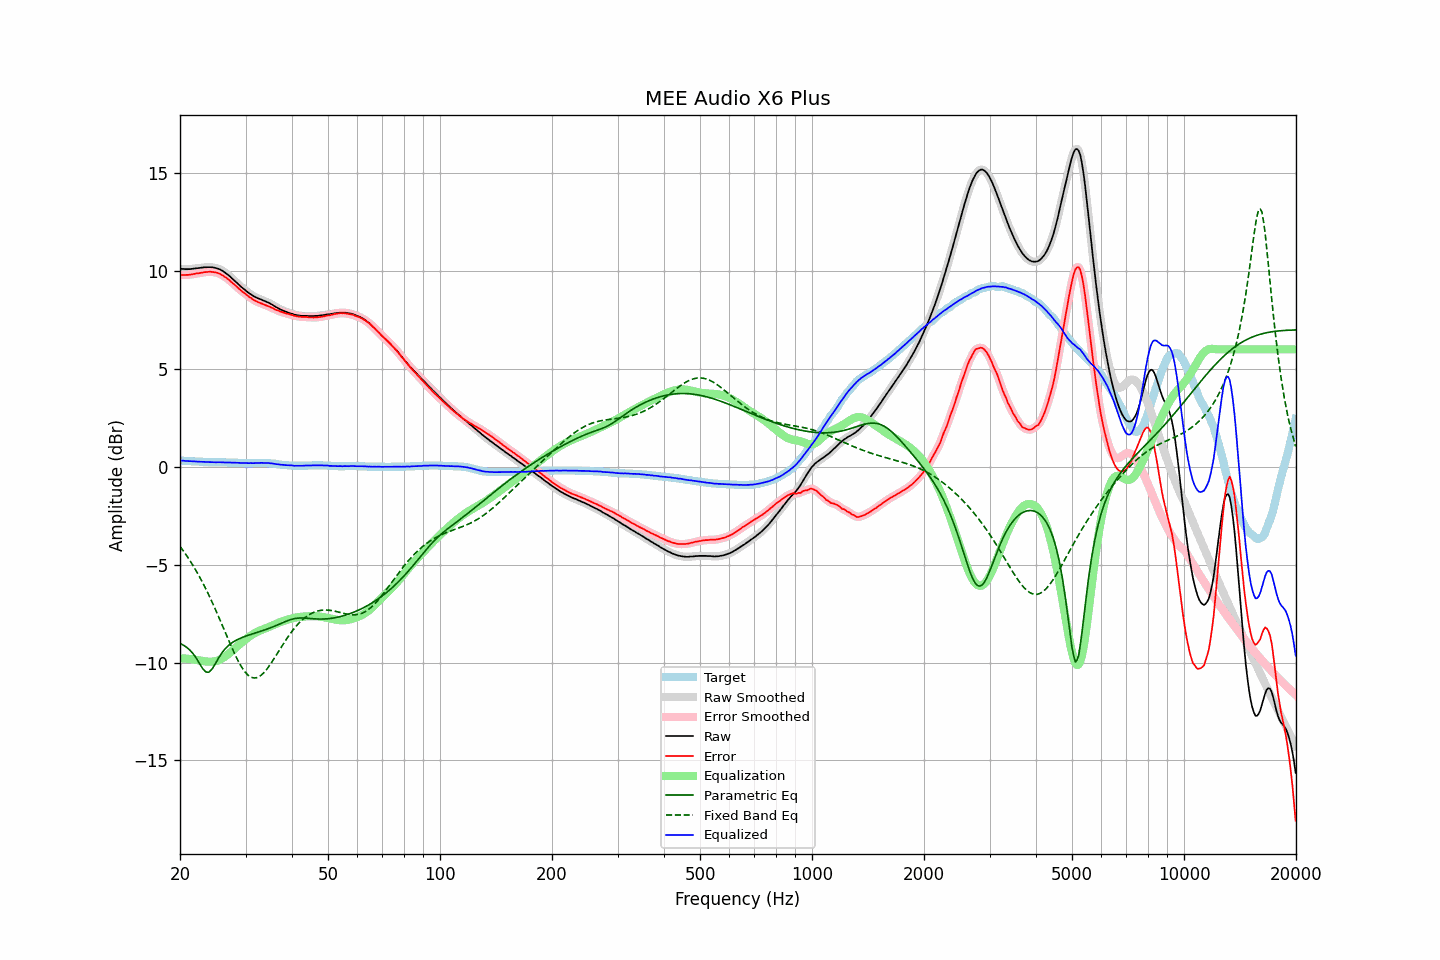

Source data for this figure (header and first rows):
frequency, raw, error, smoothed, error_smoothed, equalization, parametric_eq, fixed_band_eq, equalized_raw, equalized_smoothed, target
20.00, 10.11, 9.79, 10.11, 9.79, -9.79, -9.03, -4.07, 0.32, 0.32, 0.32
20.20, 10.11, 9.79, 10.11, 9.79, -9.79, -9.07, -4.18, 0.32, 0.31, 0.32
20.40, 10.11, 9.80, 10.10, 9.80, -9.79, -9.11, -4.29, 0.31, 0.31, 0.31
20.61, 10.10, 9.79, 10.10, 9.80, -9.80, -9.16, -4.40, 0.30, 0.30, 0.31
20.81, 10.10, 9.80, 10.10, 9.80, -9.80, -9.21, -4.52, 0.29, 0.29, 0.30
21.02, 10.10, 9.80, 10.10, 9.80, -9.81, -9.28, -4.64, 0.29, 0.29, 0.30
21.23, 10.10, 9.81, 10.10, 9.81, -9.82, -9.35, -4.77, 0.28, 0.28, 0.29
21.44, 10.11, 9.82, 10.11, 9.82, -9.83, -9.44, -4.90, 0.28, 0.28, 0.28
21.66, 10.12, 9.84, 10.12, 9.84, -9.84, -9.54, -5.03, 0.28, 0.28, 0.28
21.87, 10.13, 9.85, 10.13, 9.86, -9.85, -9.65, -5.17, 0.27, 0.27, 0.27
22.09, 10.14, 9.87, 10.14, 9.87, -9.87, -9.76, -5.31, 0.27, 0.27, 0.27
22.31, 10.15, 9.88, 10.15, 9.88, -9.88, -9.90, -5.45, 0.27, 0.27, 0.27
22.54, 10.16, 9.89, 10.16, 9.90, -9.90, -10.03, -5.60, 0.26, 0.26, 0.27
22.76, 10.17, 9.91, 10.17, 9.91, -9.91, -10.17, -5.75, 0.26, 0.26, 0.26
22.99, 10.18, 9.92, 10.18, 9.92, -9.93, -10.30, -5.91, 0.25, 0.25, 0.26
23.22, 10.19, 9.94, 10.19, 9.94, -9.94, -10.39, -6.07, 0.25, 0.25, 0.25
23.45, 10.19, 9.94, 10.19, 9.95, -9.95, -10.48, -6.23, 0.24, 0.24, 0.25
23.69, 10.20, 9.95, 10.20, 9.96, -9.95, -10.49, -6.40, 0.24, 0.24, 0.25
23.92, 10.20, 9.96, 10.20, 9.96, -9.96, -10.50, -6.56, 0.24, 0.24, 0.24
24.16, 10.20, 9.96, 10.20, 9.96, -9.96, -10.42, -6.74, 0.24, 0.24, 0.24
24.40, 10.19, 9.95, 10.19, 9.95, -9.96, -10.33, -6.92, 0.23, 0.23, 0.24
24.65, 10.18, 9.94, 10.18, 9.94, -9.95, -10.20, -7.10, 0.23, 0.23, 0.24
24.89, 10.16, 9.93, 10.16, 9.93, -9.93, -10.06, -7.28, 0.23, 0.23, 0.23
25.14, 10.14, 9.91, 10.14, 9.91, -9.91, -9.91, -7.47, 0.23, 0.23, 0.23
25.39, 10.11, 9.88, 10.11, 9.88, -9.88, -9.77, -7.66, 0.23, 0.23, 0.23
25.65, 10.08, 9.85, 10.07, 9.85, -9.84, -9.64, -7.85, 0.23, 0.23, 0.23
25.91, 10.03, 9.80, 10.03, 9.80, -9.80, -9.52, -8.04, 0.23, 0.23, 0.23
26.16, 9.98, 9.75, 9.98, 9.75, -9.75, -9.41, -8.24, 0.22, 0.22, 0.23
26.43, 9.92, 9.69, 9.92, 9.70, -9.70, -9.31, -8.43, 0.22, 0.22, 0.23
26.69, 9.86, 9.64, 9.86, 9.64, -9.64, -9.22, -8.62, 0.22, 0.22, 0.22
26.96, 9.80, 9.58, 9.80, 9.58, -9.58, -9.14, -8.82, 0.22, 0.22, 0.22
27.23, 9.73, 9.51, 9.73, 9.51, -9.51, -9.08, -9.01, 0.22, 0.22, 0.22
27.50, 9.65, 9.43, 9.65, 9.44, -9.44, -9.01, -9.20, 0.21, 0.21, 0.22
27.77, 9.58, 9.36, 9.58, 9.37, -9.37, -8.96, -9.38, 0.21, 0.21, 0.21
28.05, 9.51, 9.30, 9.50, 9.29, -9.29, -8.91, -9.56, 0.21, 0.21, 0.21
28.33, 9.43, 9.22, 9.43, 9.22, -9.22, -8.86, -9.73, 0.21, 0.21, 0.21
28.62, 9.35, 9.14, 9.35, 9.15, -9.15, -8.82, -9.89, 0.20, 0.20, 0.21
28.90, 9.27, 9.07, 9.27, 9.07, -9.08, -8.78, -10.04, 0.19, 0.19, 0.20
29.19, 9.20, 9.00, 9.20, 9.00, -9.01, -8.74, -10.19, 0.19, 0.19, 0.20
29.48, 9.13, 8.93, 9.13, 8.94, -8.94, -8.71, -10.32, 0.19, 0.19, 0.19
29.78, 9.07, 8.88, 9.06, 8.88, -8.87, -8.68, -10.44, 0.20, 0.19, 0.19
30.08, 9.00, 8.81, 9.00, 8.81, -8.81, -8.65, -10.53, 0.19, 0.19, 0.19
30.38, 8.93, 8.74, 8.93, 8.75, -8.74, -8.62, -10.62, 0.18, 0.19, 0.19
30.68, 8.87, 8.68, 8.87, 8.69, -8.68, -8.59, -10.69, 0.18, 0.19, 0.19
30.99, 8.82, 8.63, 8.81, 8.63, -8.63, -8.57, -10.74, 0.19, 0.18, 0.19
31.30, 8.76, 8.57, 8.76, 8.57, -8.57, -8.54, -10.77, 0.18, 0.19, 0.19
31.61, 8.71, 8.51, 8.71, 8.52, -8.52, -8.52, -10.79, 0.18, 0.19, 0.20
31.93, 8.67, 8.47, 8.67, 8.47, -8.48, -8.49, -10.78, 0.19, 0.19, 0.20
32.24, 8.63, 8.43, 8.63, 8.43, -8.43, -8.46, -10.77, 0.19, 0.19, 0.20
32.57, 8.59, 8.39, 8.59, 8.40, -8.40, -8.44, -10.73, 0.19, 0.20, 0.20
32.89, 8.56, 8.36, 8.56, 8.36, -8.36, -8.41, -10.68, 0.20, 0.20, 0.20
33.22, 8.53, 8.33, 8.52, 8.33, -8.33, -8.38, -10.61, 0.20, 0.20, 0.20
33.55, 8.49, 8.29, 8.49, 8.30, -8.30, -8.36, -10.54, 0.19, 0.20, 0.20
33.89, 8.46, 8.26, 8.46, 8.26, -8.26, -8.33, -10.44, 0.19, 0.19, 0.20
34.23, 8.42, 8.23, 8.42, 8.23, -8.23, -8.30, -10.34, 0.19, 0.19, 0.19
34.57, 8.39, 8.20, 8.38, 8.20, -8.20, -8.27, -10.23, 0.19, 0.19, 0.19
34.92, 8.34, 8.16, 8.34, 8.17, -8.16, -8.24, -10.12, 0.18, 0.18, 0.18
35.27, 8.30, 8.13, 8.30, 8.13, -8.12, -8.20, -10.00, 0.17, 0.17, 0.17
35.62, 8.25, 8.09, 8.25, 8.09, -8.09, -8.17, -9.87, 0.16, 0.16, 0.16
35.97, 8.20, 8.04, 8.20, 8.05, -8.05, -8.14, -9.74, 0.15, 0.15, 0.15
... 635 more rows
